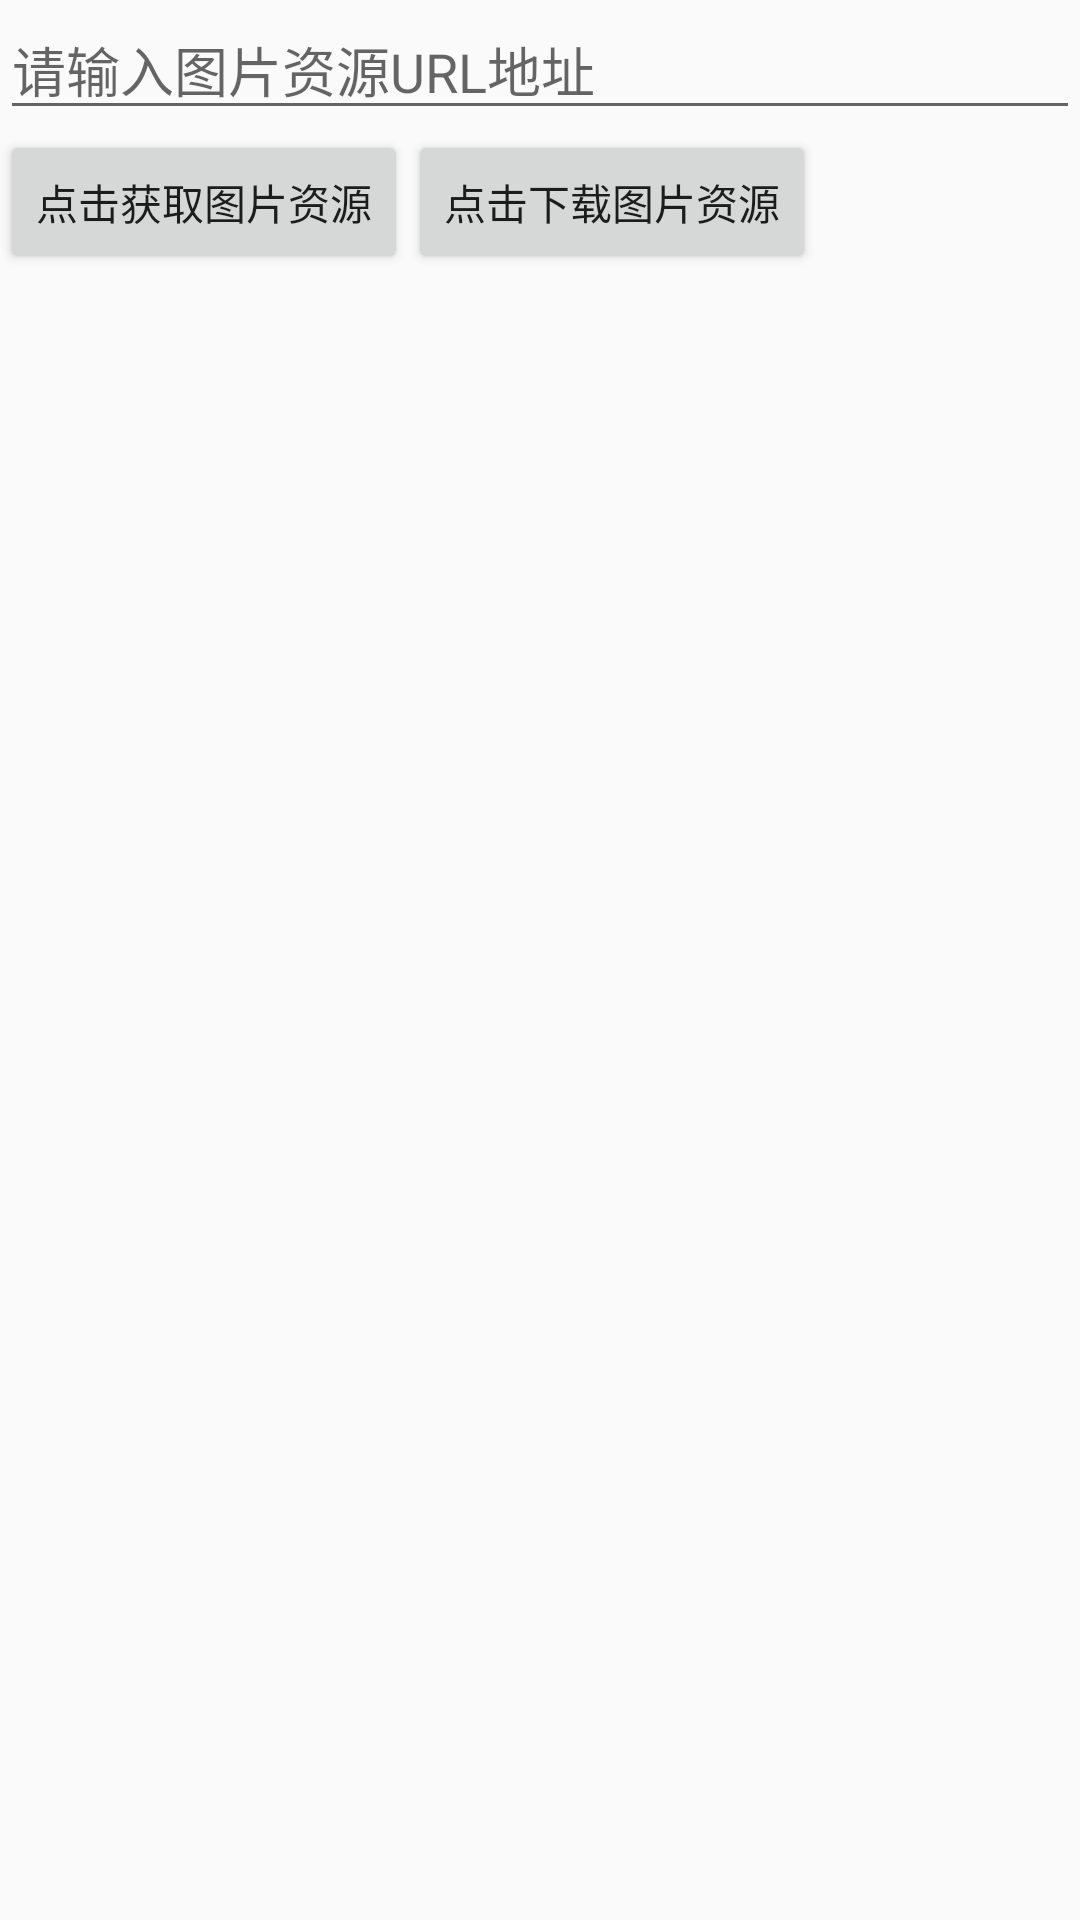

The Android layout XML behind this screen, and the referenced resources:
<!-- AndroidManifest.xml: application theme AppTheme.NoActionBar -->
<!-- res/layout/activity_download_by_thread.xml -->
<?xml version="1.0" encoding="utf-8"?>
<LinearLayout android:layout_width="match_parent"
    android:layout_height="match_parent"
    android:orientation="vertical"
    xmlns:android="http://schemas.android.com/apk/res/android">
    <EditText
        android:layout_width="match_parent"
        android:layout_height="wrap_content"
        android:hint="请输入图片资源URL地址"
        android:id="@+id/et_imagePath"/>

    <LinearLayout
        android:layout_width="match_parent"
        android:layout_height="wrap_content"
        android:orientation="horizontal">
        <Button
            android:layout_width="wrap_content"
            android:layout_height="wrap_content"
            android:text="点击获取图片资源"
            android:id="@+id/btn_getImage"/>
        <Button
            android:layout_width="wrap_content"
            android:layout_height="wrap_content"
            android:text="点击下载图片资源"
            android:id="@+id/btn_downLoadImage"/>
    </LinearLayout>
    <ImageView
        android:layout_width="wrap_content"
        android:layout_height="wrap_content"
        android:id="@+id/iv_image"/>
</LinearLayout>
<!-- resources referenced by this layout -->
<resources>
  <style name="AppTheme.NoActionBar">
          <item name="windowActionBar">false</item>
          <item name="windowNoTitle">true</item>
      </style>
</resources>
